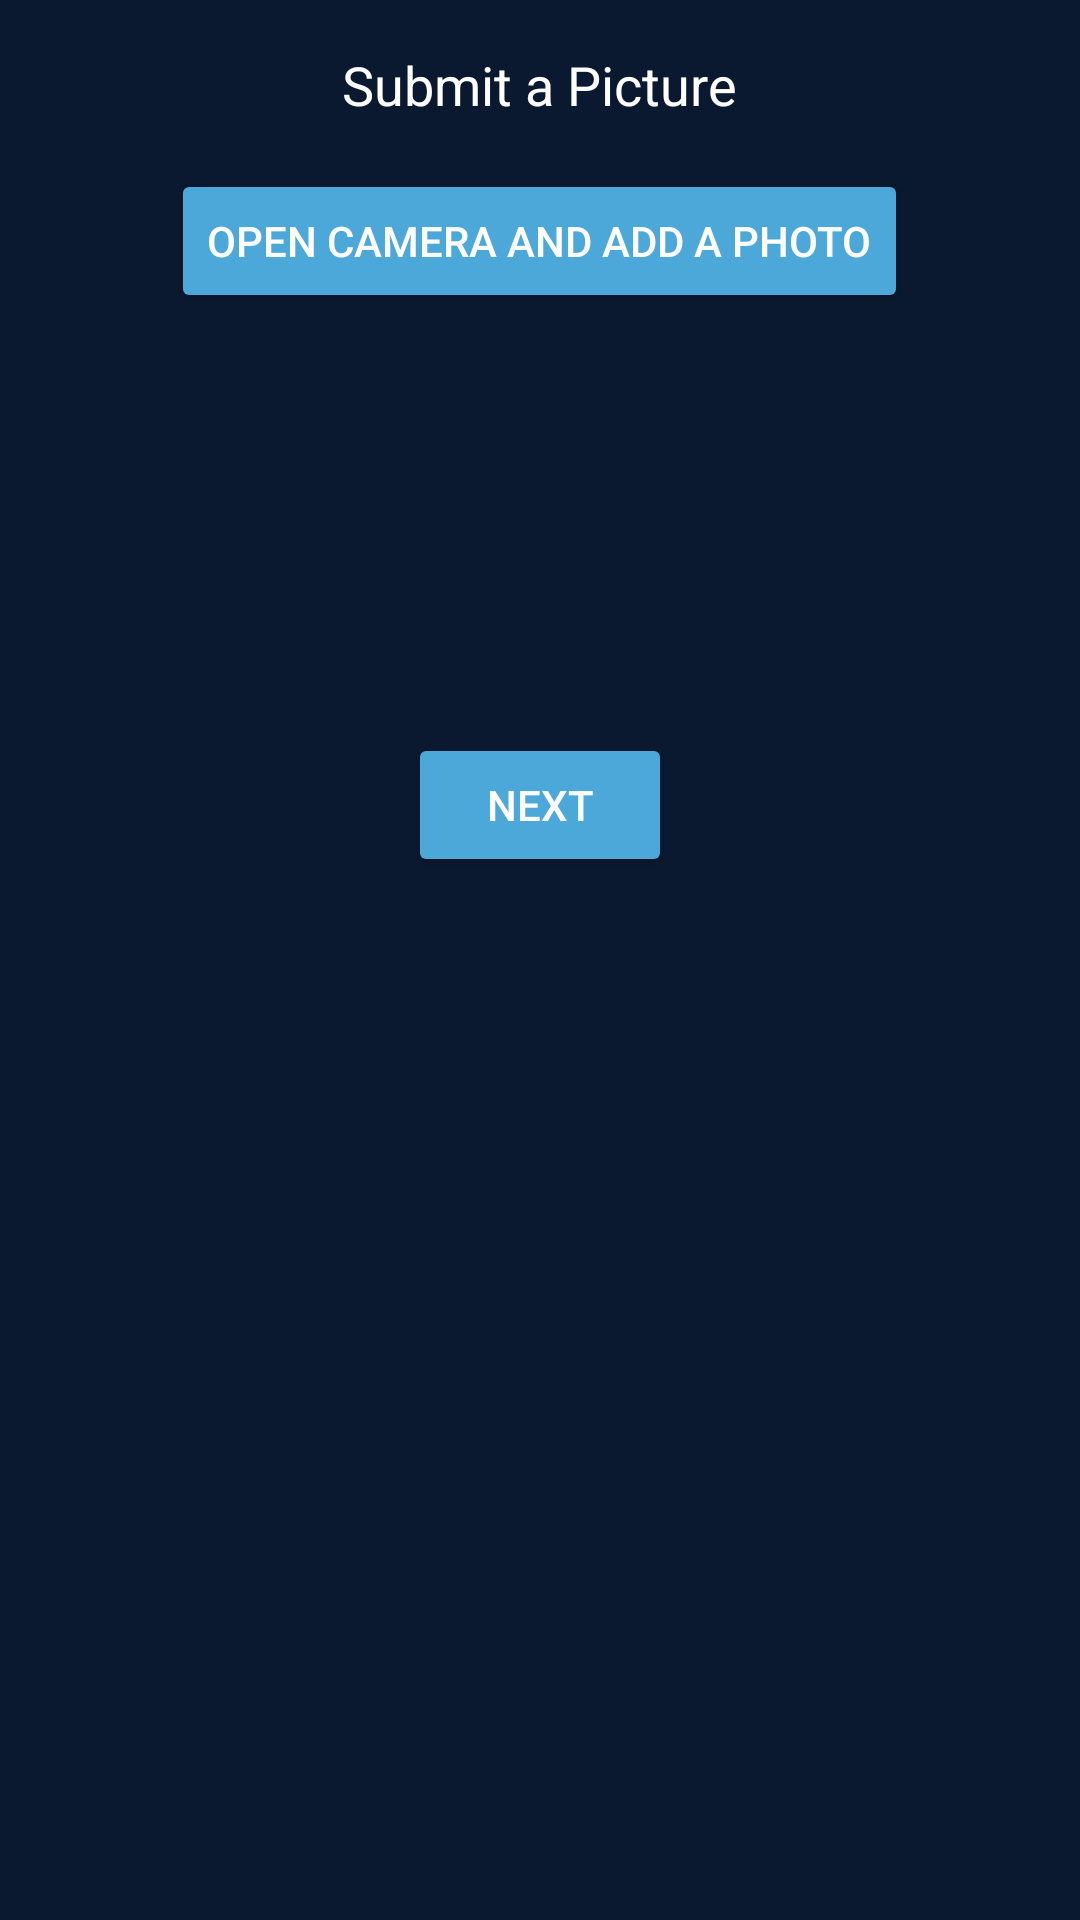

The Android layout XML behind this screen, and the referenced resources:
<!-- AndroidManifest.xml: application theme Theme.UnderPressure -->
<!-- res/layout/fragment_submit_tab3.xml -->
<?xml version="1.0" encoding="utf-8"?>
<LinearLayout xmlns:android="http://schemas.android.com/apk/res/android"
    android:layout_width="match_parent"
    android:layout_height="match_parent"
    android:orientation="vertical"
    android:padding="16dp"
    android:gravity="center_horizontal"> 

    
    <TextView
        android:layout_width="wrap_content"
        android:layout_height="wrap_content"
        android:text="@string/submit_a_picture"
        android:textSize="18sp"
        android:textColor="@color/white"
        android:layout_marginBottom="16dp"/>

    
    <Button
        android:id="@+id/button_upload_photos"
        android:layout_width="wrap_content"
        android:layout_height="wrap_content"
        android:backgroundTint="@color/light_blue"
        android:text="@string/upload_photos"
        android:layout_marginBottom="16dp"/>

    <ImageView
        android:id="@+id/image_preview"
        android:layout_width="100dp"
        android:layout_height="100dp"
        android:scaleType="centerCrop"
        android:layout_marginTop="8dp"
        android:contentDescription="@string/preview_of_captured_image" />

    
    <Button
        android:id="@+id/buttonNext"
        android:layout_width="wrap_content"
        android:layout_height="wrap_content"
        android:text="Next"
        android:backgroundTint="@color/light_blue"
        android:textColor="@color/white"
        android:layout_marginTop="16dp"/>
</LinearLayout>
<!-- resources referenced by this layout -->
<resources>
  <color name="light_blue">#4DA8DA</color>
  <color name="white">#FFFFFFFF</color>
  <string name="preview_of_captured_image">Preview of submitted picture</string>
  <string name="submit_a_picture">Submit a Picture</string>
  <string name="upload_photos">Open Camera and Add a Photo</string>
  <style name="Theme.UnderPressure" parent="Theme.MaterialComponents.DayNight.NoActionBar">
          
          <item name="colorPrimary">@color/dark_blue</item>
          <item name="colorPrimaryVariant">@color/dark_blue</item>
          <item name="colorOnPrimary">@color/white</item>
          
          <item name="colorSecondary">@color/teal_200</item>
          <item name="colorSecondaryVariant">@color/teal_700</item>
          <item name="colorOnSecondary">@color/black</item>
          
          <item name="android:statusBarColor">?attr/colorPrimaryVariant</item>
          
          <item name="android:windowBackground">@color/dark_blue</item>
          <item name="android:textColor">@color/white</item>
      </style>
  <color name="dark_blue">#0A192F</color>
  <color name="teal_200">#FF03DAC5</color>
  <color name="teal_700">#FF018786</color>
  <color name="black">#FF000000</color>
</resources>
